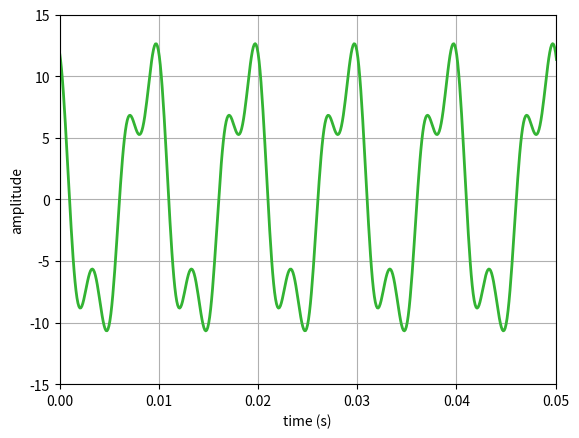
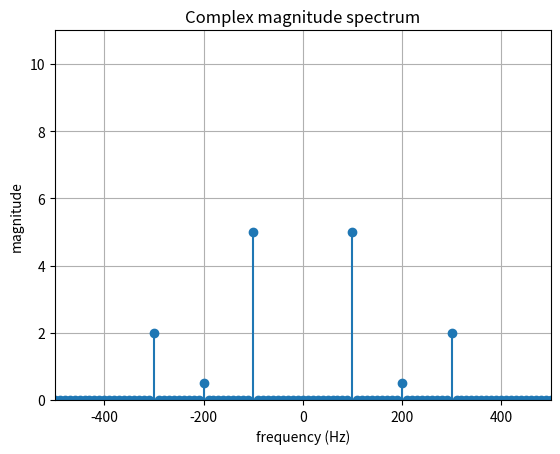
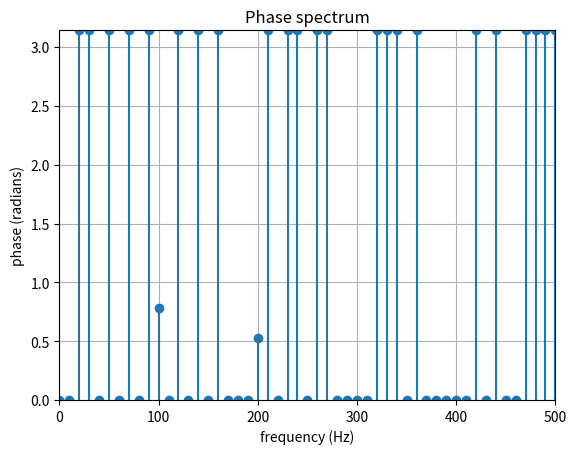
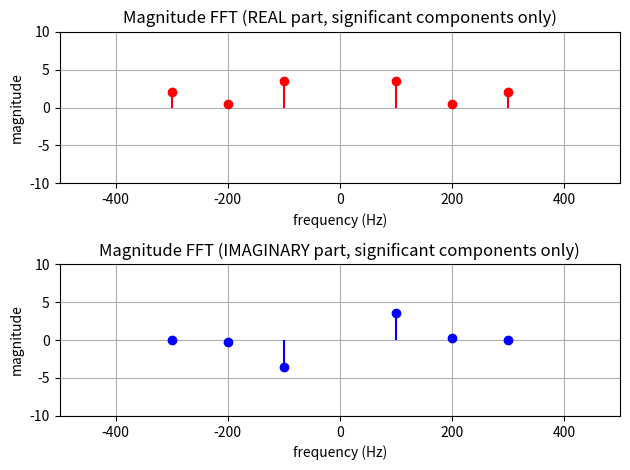

Source code (Python) for these figures, in order:
import numpy as np
import matplotlib.pyplot as plt

# -------------------------
# Set parameters
# -------------------------
fs = 10240                      # sampling rate (Hz)
T_max = 1.0                     # simulation end time (s)
t = np.arange(0, T_max, 1/fs)   # time vector

f1 = 100                        # frequencies (Hz)
f2 = 200
f3 = 300

A1 = 10                         # amplitudes
A2 = 1
A3 = 4

# -------------------------
# Create sum of cosines (with phase offsets)
# -------------------------
s_t = (
    A1 * np.cos(2 * np.pi * f1 * t + np.pi / 4) +
    A2 * np.cos(2 * np.pi * f2 * t + np.pi / 6) +
    A3 * np.cos(2 * np.pi * f3 * t)
)

# -------------------------
# Add small impulse (phase reference)
# -------------------------
r_t = np.zeros_like(s_t)
r_t[0] = 0.01                   # try commenting out to see phase ambiguity
y_t = s_t + r_t

# -------------------------
# FFT (rectangular window)
# -------------------------
Nfft = 1024

X_1 = np.fft.fftshift(np.fft.fft(y_t, Nfft)) / (2 * fs)

f = (np.arange(-Nfft//2, Nfft//2) / Nfft) * fs

# -------------------------
# Time-domain plot
# -------------------------
plt.figure(501)
plt.plot(t, s_t, linewidth=2, color=(0.2, 0.7, 0.2))
plt.axis([0, 0.05, -15, 15])
plt.xlabel("time (s)")
plt.ylabel("amplitude")
plt.grid(True)

# -------------------------
# Magnitude spectrum (2-sided)
# -------------------------
m = np.abs(X_1)

plt.figure(502)
plt.stem(f, 20 * m, linefmt='-', markerfmt='o', basefmt=' ')
plt.axis([-500, 500, 0, 11])
plt.xlabel("frequency (Hz)")
plt.ylabel("magnitude")
plt.title("Complex magnitude spectrum")
plt.grid(True)

# -------------------------
# Phase spectrum
# -------------------------
g = np.mod(np.angle(X_1), np.pi)

plt.figure(503)
plt.stem(f, g, linefmt='-', markerfmt='o', basefmt=' ')
plt.axis([0, 500, 0, np.pi])
plt.xlabel("frequency (Hz)")
plt.ylabel("phase (radians)")
plt.title("Phase spectrum")
plt.grid(True)

# -------------------------
# Significant components
# -------------------------
idx = np.where(m > 0.01)[0]

# -------------------------
# Real and Imaginary parts (significant bins only)
# -------------------------
plt.figure(504)

plt.subplot(2, 1, 1)
plt.stem(f[idx], 20 * np.real(X_1[idx]), linefmt='r-', markerfmt='ro', basefmt=' ')
plt.axis([-500, 500, -10, 10])
plt.xlabel("frequency (Hz)")
plt.ylabel("magnitude")
plt.title("Magnitude FFT (REAL part, significant components only)")
plt.grid(True)

plt.subplot(2, 1, 2)
plt.stem(f[idx], 20 * np.imag(X_1[idx]), linefmt='b-', markerfmt='bo', basefmt=' ')
plt.axis([-500, 500, -10, 10])
plt.xlabel("frequency (Hz)")
plt.ylabel("magnitude")
plt.title("Magnitude FFT (IMAGINARY part, significant components only)")
plt.grid(True)

plt.tight_layout()
plt.show()

